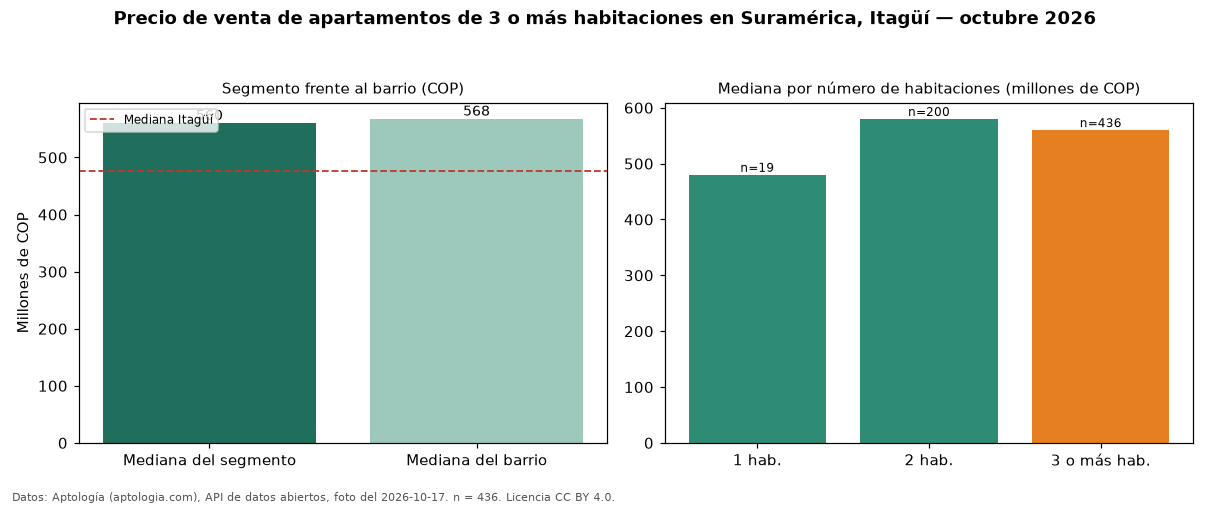

Source data for this figure (header and first rows):
seccion, metrica, valor_cop, n
precio, mediana, 560000000, 436
habitaciones, 1, 480000000, 19
habitaciones, 2, 580000000, 200
habitaciones, 3+, 560000000, 436
barrio, mediana_barrio_todos_los_tamanos, 567500000, 656
ciudad, mediana_ciudad, 476500000, 
fuente, fecha_foto, 2026-10-17, 
fuente, atribucion, https://www.aptologia.com/venta/itagui/s…, 
